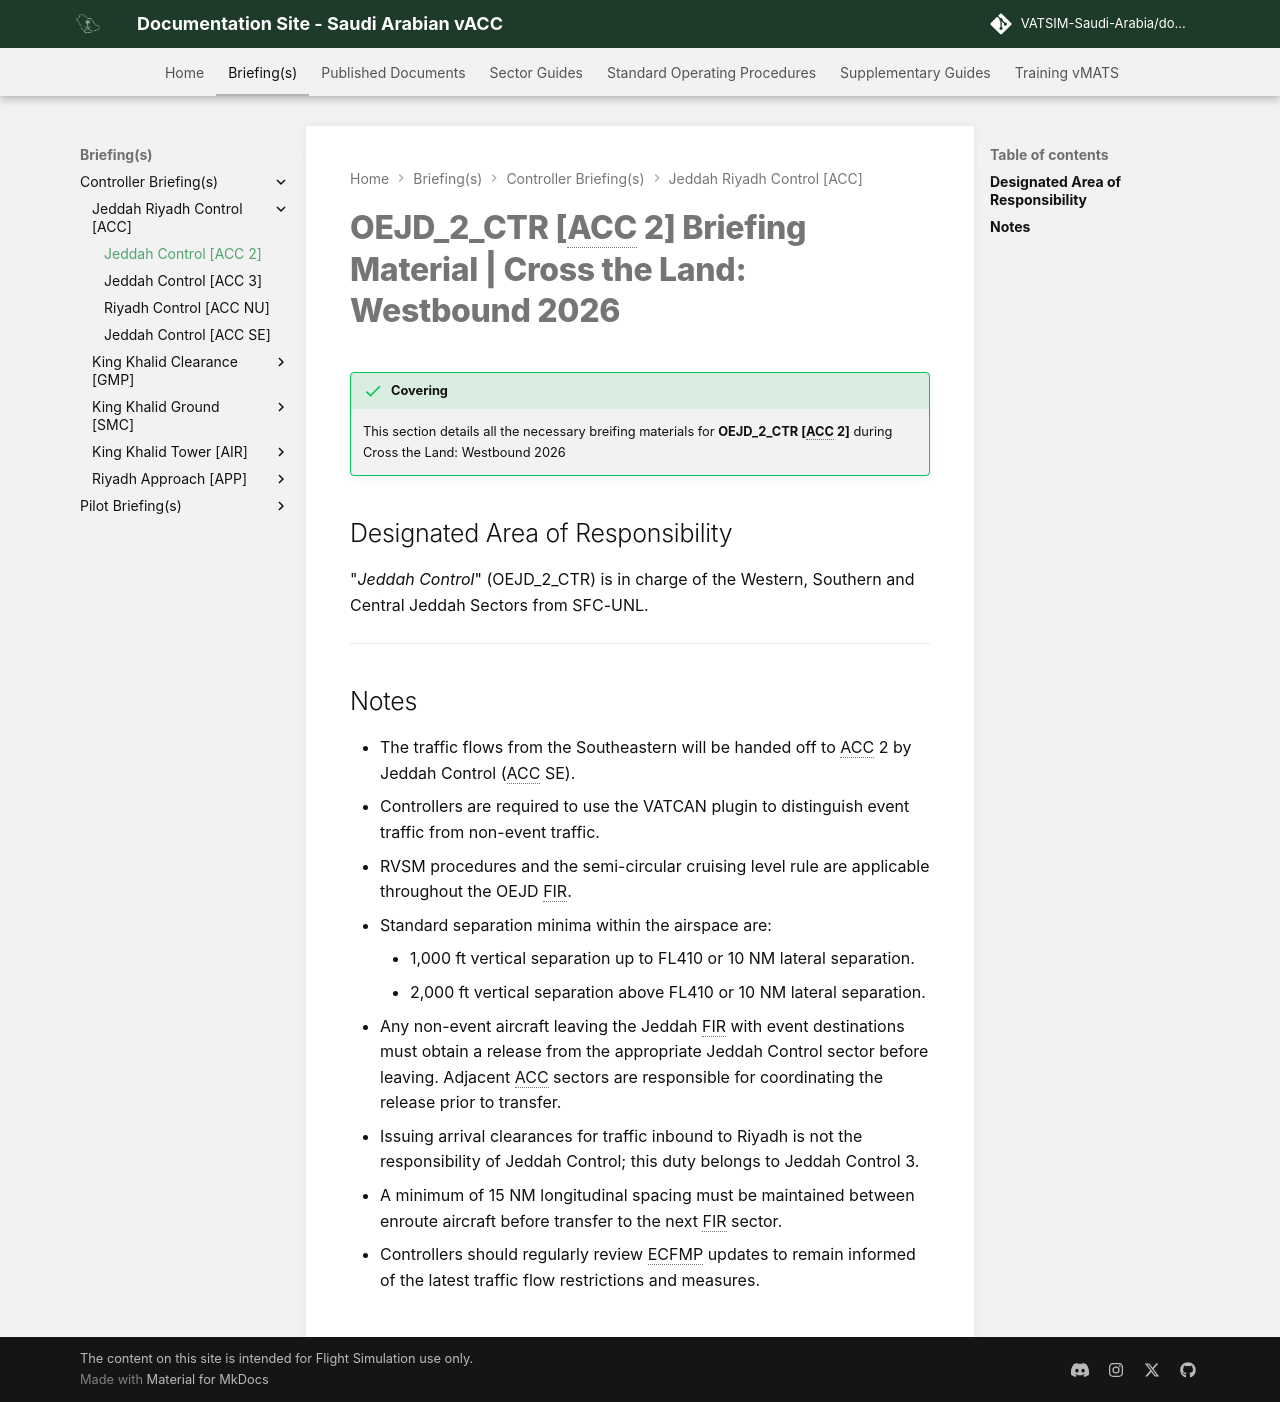

repository: VATSIM-Saudi-Arabia/documentation-site · page: Briefing(s)/Controller-Briefing(s)/Jeddah-Riyadh Control [ACC]/ACC 2/index.html · generator: mkdocs

---
title: "Jeddah Control [ACC 2]"
---

# OEJD_2_CTR [ACC 2] Briefing Material | Cross the Land: Westbound 2026

!!! success "Covering"
    This section details all the necessary breifing materials for **OEJD_2_CTR [ACC 2]** during Cross the Land: Westbound 2026


## Designated Area of Responsibility 

"*Jeddah Control*" (OEJD_2_CTR) is in charge of the Western, Southern and Central Jeddah Sectors from SFC-UNL.

---

## Notes

* The traffic flows from the Southeastern will be handed off to ACC 2 by Jeddah Control (ACC SE).
* Controllers are required to use the VATCAN plugin to distinguish event traffic from non-event traffic.
* RVSM procedures and the semi-circular cruising level rule are applicable throughout the OEJD FIR.
   * Standard separation minima within the airspace are:
      * 1,000 ft vertical separation up to FL410 or 10 NM lateral separation.
      * 2,000 ft vertical separation above FL410 or 10 NM lateral separation.
* Any non-event aircraft leaving the Jeddah FIR with event destinations must obtain a release from the appropriate Jeddah Control sector before leaving.   Adjacent ACC sectors are responsible for coordinating the release prior to transfer.
* Issuing arrival clearances for traffic inbound to Riyadh is not the responsibility of Jeddah Control; this duty belongs to Jeddah Control 3.
* A minimum of 15 NM longitudinal spacing must be maintained between enroute aircraft before transfer to the next FIR sector.
* Controllers should regularly review ECFMP updates to remain informed of the latest traffic flow restrictions and measures.
